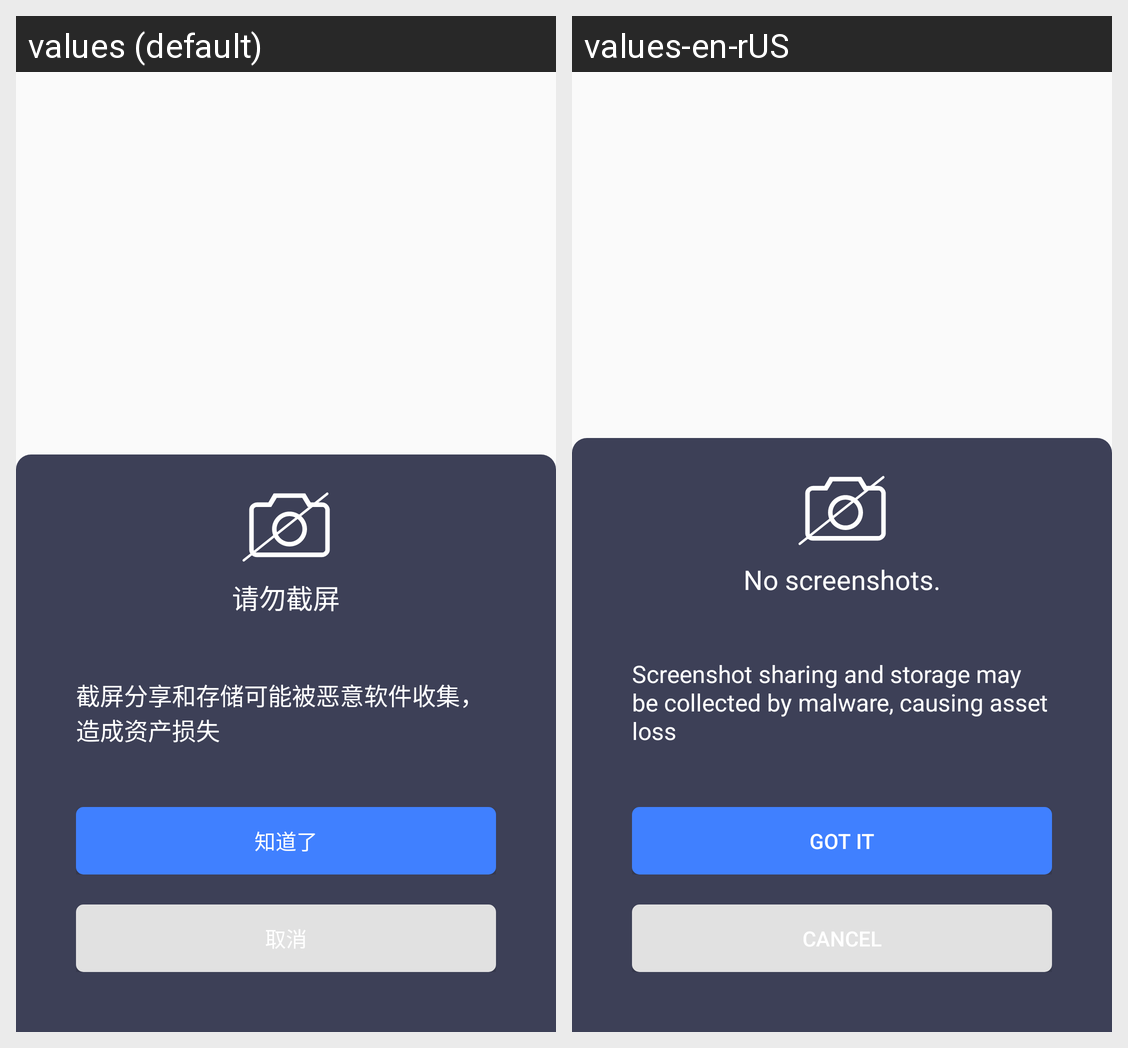

For this localized Android screen grid, give each drawn string resource with its value in every locale shown.
Android screen res/layout/popup_choose_wallet.xml rendered under 2 locales, left to right: values (default), values-en-rUS. Device: Nexus 5 (rendered at 1080×1920; each locale shown at half size, 540×960, under a caption strip naming it); theme AppTheme.
Strings drawn on this screen, with the default value and each locale's value (text and hints the layout hard-codes, and strings that could not be matched under every locale, appear in the picture but are not listed):

no_screenshots
  values: 请勿截屏
  values-en-rUS: No screenshots.

screenshot_sharing_and_storage
  values: 截屏分享和存储可能被恶意软件收集，造成资产损失
  values-en-rUS: Screenshot sharing and storage may be collected by malware, causing asset loss

got_it
  values: 知道了
  values-en-rUS: got it
